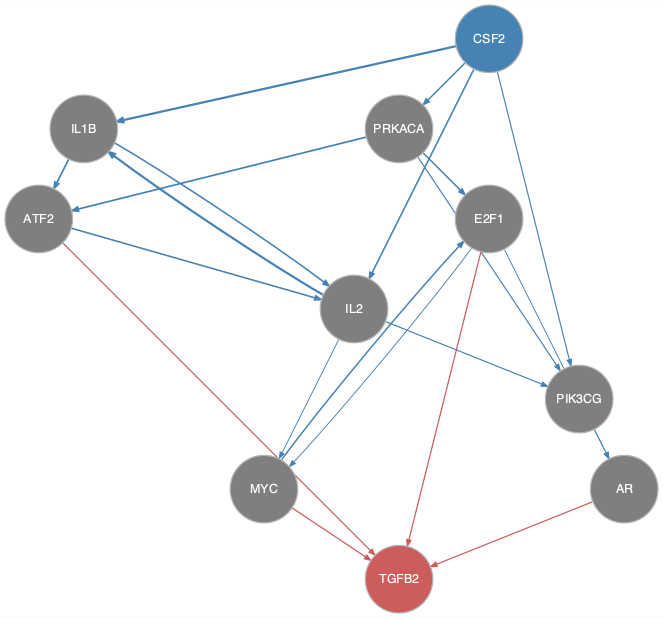

Values plotted in this chart, from the file beside it:
from	to
ATF2	IL2
CSF2	IL1B
CSF2	IL2
CSF2	PIK3CG
CSF2	PRKACA
E2F1	AR
E2F1	MYC
IL1B	ATF2
IL1B	IL2
IL2	IL1B
IL2	MYC
IL2	PIK3CG
MYC	E2F1
PIK3CG	AR
PRKACA	ATF2
PRKACA	E2F1
PRKACA	PIK3CG
AR	TGFB2
ATF2	TGFB2
E2F1	TGFB2
MYC	TGFB2
